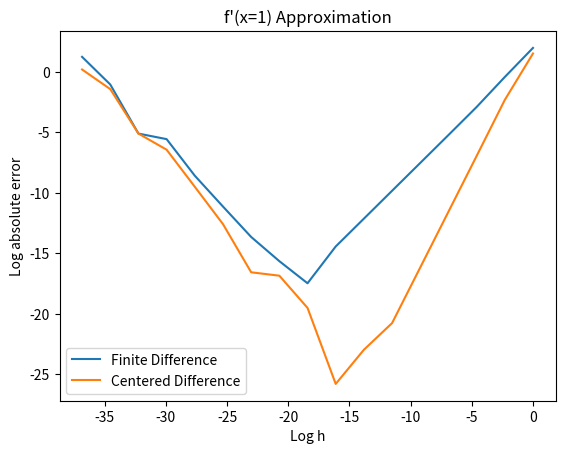

This figure's Python source:
# -*- coding: utf-8 -*-
"""
SCMP Assignment 1 Problem 3

[redacted]
"""
from __future__ import division
import math
import numpy as np
import matplotlib.pyplot as plt

x = 1
hspace = np.array([math.pow(10,i) for i in range(-16,1)])

def derv1(x,h,f=np.tan):
	return ((f(x+h)-f(x))/h)

def derv2(x,h,f=np.tan):
	return ((f(x+h)-f(x-h))/(2*h))

def absderv(x):
	return np.power(1/np.cos(x),2)

same = True

yderv1 = np.array([abs(derv1(x,h)-absderv(x)) for h in hspace])
yderv2 = np.array([abs(derv2(x,h)-absderv(x)) for h in hspace])

if not same: plt.subplot(2, 1, 1)
plt.title('Finite Difference Approximation')
plt.plot(np.log(hspace), np.log(yderv1),marker='',label='Finite Difference',linestyle='-')
plt.ylabel('Log Absolute Error')
if not same: plt.subplot(2, 1, 2)
plt.title('Centered Difference Approximation')
plt.plot(np.log(hspace), np.log(yderv2),marker='',label='Centered Difference',linestyle='-')
plt.xlabel('Log h')
plt.ylabel('Log absolute error')
if same: 
    plt.title("f'(x=1) Approximation")
    plt.legend()
plt.savefig('problem4.jpg')
plt.show()
